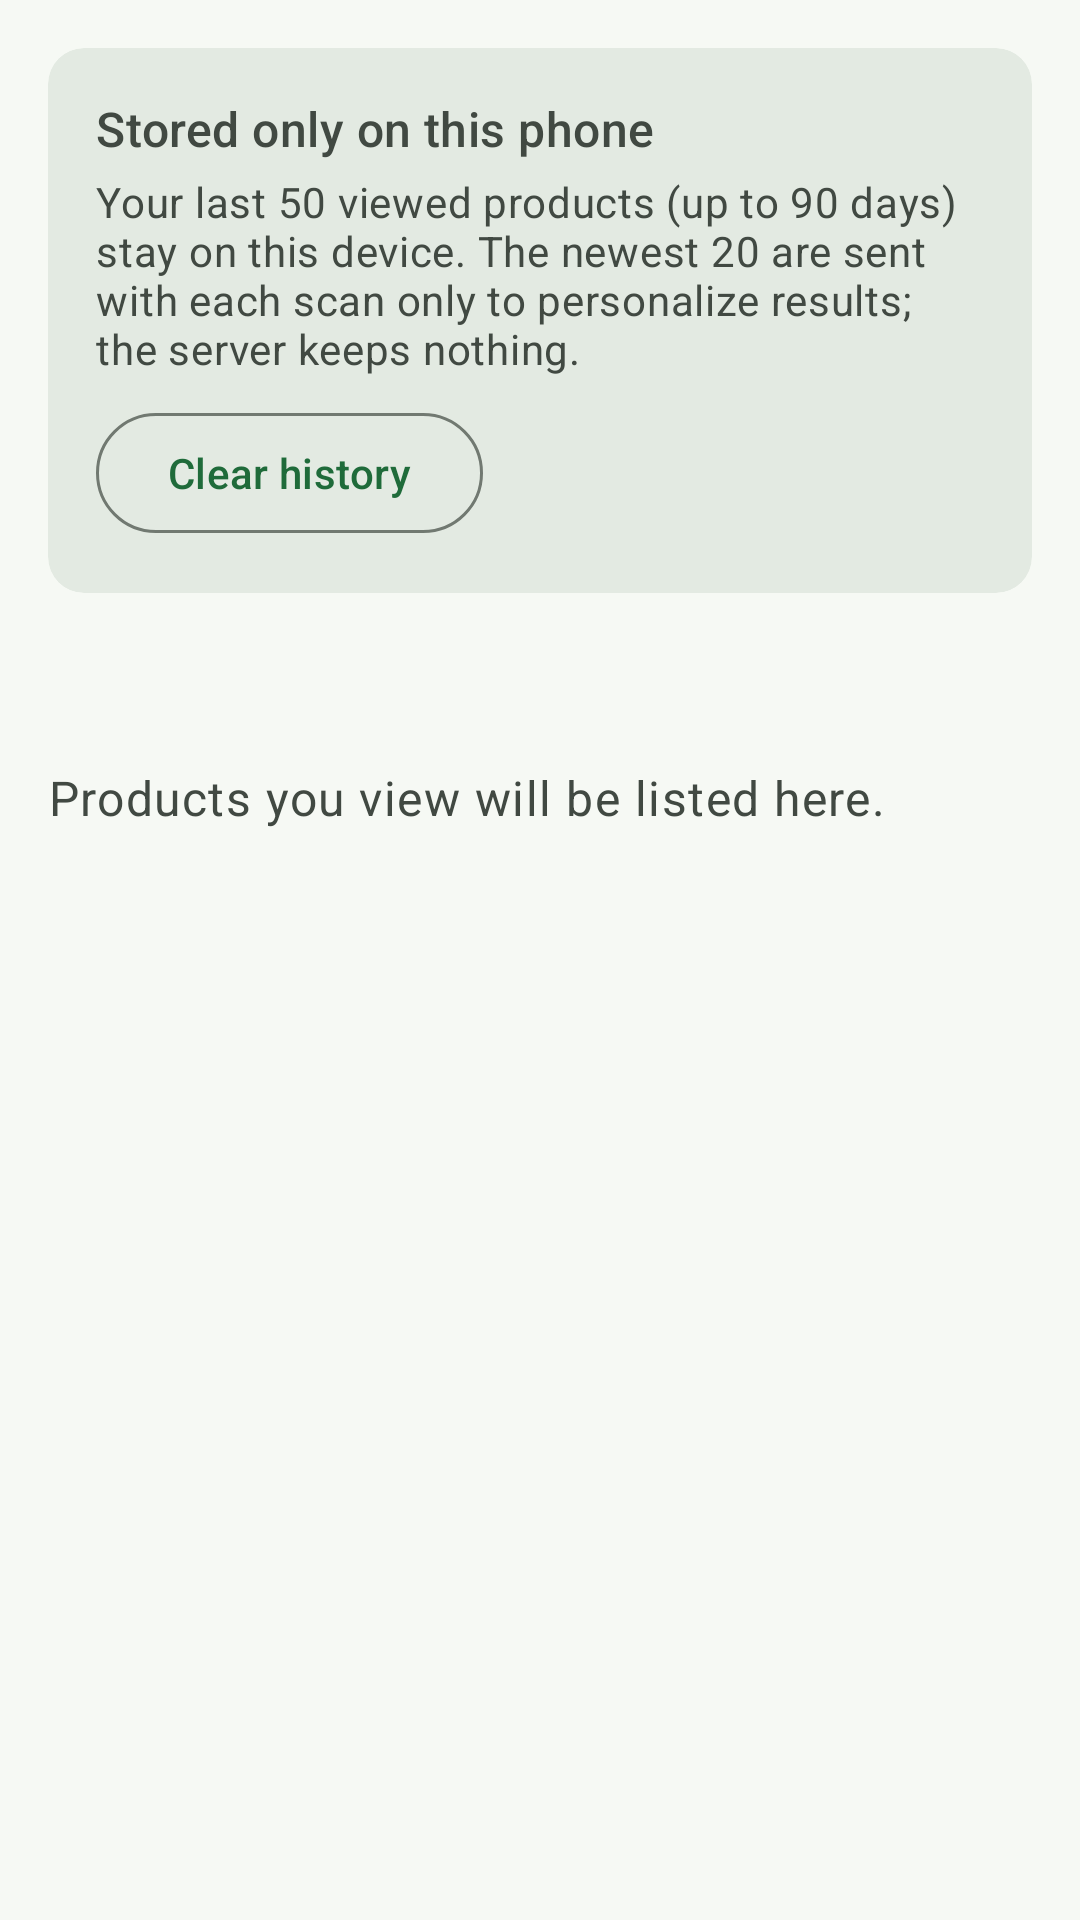

Android layout source for this screen:
<!-- AndroidManifest.xml: application theme Theme.ASAP -->
<!-- res/layout/fragment_history.xml -->
<?xml version="1.0" encoding="utf-8"?>
<androidx.core.widget.NestedScrollView xmlns:android="http://schemas.android.com/apk/res/android"
    android:layout_width="match_parent"
    android:layout_height="match_parent"
    android:fillViewport="true">

    <LinearLayout
        android:layout_width="match_parent"
        android:layout_height="wrap_content"
        android:orientation="vertical"
        android:padding="16dp">

        <com.google.android.material.card.MaterialCardView
            style="?attr/materialCardViewFilledStyle"
            android:layout_width="match_parent"
            android:layout_height="wrap_content"
            android:backgroundTint="?attr/colorSurfaceVariant">

            <LinearLayout
                android:layout_width="match_parent"
                android:layout_height="wrap_content"
                android:orientation="vertical"
                android:padding="16dp">

                <TextView
                    android:id="@+id/privacy_title"
                    android:layout_width="match_parent"
                    android:layout_height="wrap_content"
                    android:text="@string/history_privacy_title"
                    android:textAppearance="?attr/textAppearanceTitleMedium"
                    android:textColor="?attr/colorOnSurfaceVariant" />

                <TextView
                    android:layout_width="match_parent"
                    android:layout_height="wrap_content"
                    android:layout_marginTop="4dp"
                    android:text="@string/history_privacy"
                    android:textAppearance="?attr/textAppearanceBodyMedium"
                    android:textColor="?attr/colorOnSurfaceVariant" />

                <com.google.android.material.button.MaterialButton
                    android:id="@+id/history_clear"
                    style="?attr/materialButtonOutlinedStyle"
                    android:layout_width="wrap_content"
                    android:layout_height="wrap_content"
                    android:layout_marginTop="8dp"
                    android:minHeight="48dp"
                    android:text="@string/history_clear" />
            </LinearLayout>
        </com.google.android.material.card.MaterialCardView>

        <TextView
            android:id="@+id/history_title"
            android:layout_width="match_parent"
            android:layout_height="wrap_content"
            android:layout_marginTop="20dp"
            android:textAppearance="?attr/textAppearanceTitleLarge" />

        <TextView
            android:id="@+id/history_empty"
            android:layout_width="match_parent"
            android:layout_height="wrap_content"
            android:layout_marginTop="8dp"
            android:text="@string/history_empty"
            android:textAppearance="?attr/textAppearanceBodyLarge"
            android:textColor="?attr/colorOnSurfaceVariant" />

        <LinearLayout
            android:id="@+id/history_list"
            android:layout_width="match_parent"
            android:layout_height="wrap_content"
            android:orientation="vertical" />
    </LinearLayout>
</androidx.core.widget.NestedScrollView>
<!-- resources referenced by this layout -->
<resources>
  <string name="history_clear">Clear history</string>
  <string name="history_empty">Products you view will be listed here.</string>
  <string name="history_privacy">Your last 50 viewed products (up to 90 days) stay on this device. The newest 20 are sent with each scan only to personalize results; the server keeps nothing.</string>
  <string name="history_privacy_title">Stored only on this phone</string>
  <style name="Theme.ASAP" parent="Theme.Material3.DayNight.NoActionBar">
          <item name="colorPrimary">@color/asap_primary</item>
          <item name="colorOnPrimary">@color/asap_on_primary</item>
          <item name="colorPrimaryContainer">@color/asap_primary_container</item>
          <item name="colorOnPrimaryContainer">@color/asap_on_primary_container</item>
          <item name="colorSecondary">@color/asap_secondary</item>
          <item name="colorOnSecondary">@color/asap_on_secondary</item>
          <item name="colorSecondaryContainer">@color/asap_secondary_container</item>
          <item name="colorOnSecondaryContainer">@color/asap_on_secondary_container</item>
          <item name="android:colorBackground">@color/asap_background</item>
          <item name="colorOnBackground">@color/asap_on_background</item>
          <item name="colorSurface">@color/asap_surface</item>
          <item name="colorOnSurface">@color/asap_on_surface</item>
          <item name="colorSurfaceVariant">@color/asap_surface_variant</item>
          <item name="colorOnSurfaceVariant">@color/asap_on_surface_variant</item>
          <item name="colorOutline">@color/asap_outline</item>
          <item name="colorError">@color/asap_error</item>
          <item name="colorOnError">@color/asap_on_error</item>
      </style>
  <color name="asap_primary">#1F6B3A</color>
  <color name="asap_on_primary">#FFFFFF</color>
  <color name="asap_primary_container">#C9EDD2</color>
  <color name="asap_on_primary_container">#062611</color>
  <color name="asap_secondary">#9A4A12</color>
  <color name="asap_on_secondary">#FFFFFF</color>
  <color name="asap_secondary_container">#FFE0C9</color>
  <color name="asap_on_secondary_container">#331300</color>
  <color name="asap_background">#F6F9F4</color>
  <color name="asap_on_background">#171D18</color>
  <color name="asap_surface">#FFFFFF</color>
  <color name="asap_on_surface">#171D18</color>
  <color name="asap_surface_variant">#E3EAE2</color>
  <color name="asap_on_surface_variant">#414942</color>
  <color name="asap_outline">#717971</color>
  <color name="asap_error">#B3261E</color>
  <color name="asap_on_error">#FFFFFF</color>
</resources>
